Run: headless pygame with SDL's dummy video driver; simulated clock (each Clock.tick advances the game by its frame time, no real sleeping); random seed 0; keys injected as events and as key.get_pressed() state; mouse plan: one left click at the window centre at the start of phase 2, then a move to the lower-right quarter at the start of phase 3.
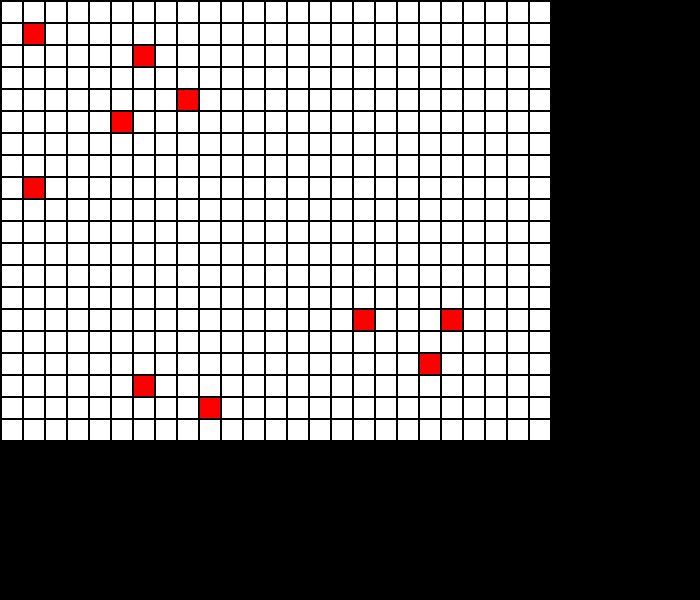
Frame 1 of 4 · flips 1–60 · no input
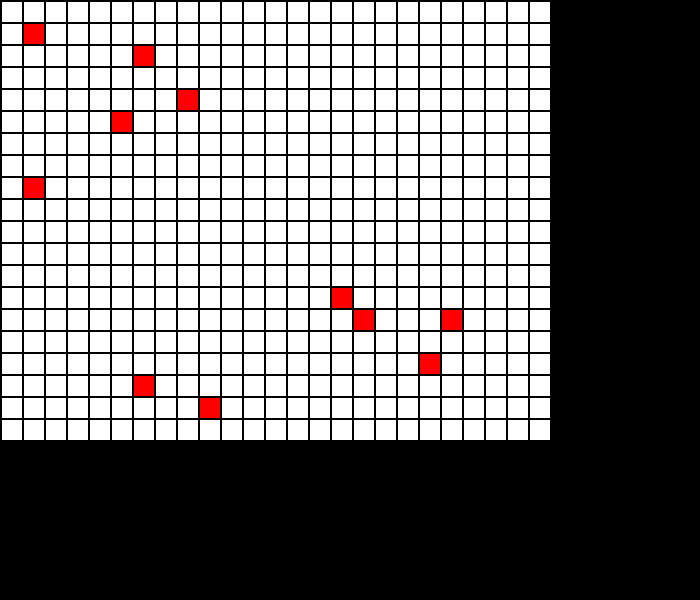
Frame 2 of 4 · flips 61–180 · clicked the window centre · tapped SPACE, RETURN · held RIGHT (→), D
Frame 3 of 4 · flips 181–300 · moved the mouse to the lower-right quarter · held DOWN (↓), S · screen unchanged from frame 2, image omitted
Frame 4 of 4 · flips 301–420 · held LEFT (←), A, UP (↑), W · screen unchanged from frame 3, image omitted

The pygame program that drew these frames:

import os, sys
import random
import pygame
from pygame.locals import *

pygame.init()
pygame.font.init()

size = width, height = 700, 600
speed = [1, 1]
white = 255, 255, 255
green = 0, 255, 0
red = 255, 0 , 0
black = 0, 0, 0
cellwidth = 20
cellheight = 20
margin = 2
totalRows = 20
totalColumns = 25

screen = pygame.display.set_mode(size)
clock = pygame.time.Clock()

grid = []

class Cell(object):
    def __init__(self):
        self.mine = False

for row in range(totalRows):
    grid.append([])
    for column in range(totalColumns):
        cell = Cell()
        grid[row].append(cell)

locs = [(row, col) for row in range(totalRows) for col in range(totalColumns)]
random.shuffle(locs)
for row, col in locs[:10]:
    grid[row][col].mine = True
    print("Mine added: ", row, col)

running = True
while running:
    for event in pygame.event.get():
        if event.type == pygame.QUIT: 
            running = False
        elif event.type == pygame.MOUSEBUTTONDOWN:
            pos = pygame.mouse.get_pos()
            column = pos[0] // (cellwidth + margin)
            row = pos[1] // (cellheight + margin)
            if event.button == 1:
                print("You pressed the left mouse button at:", pos, ":", column, row)
                grid[row][column].mine = True
            elif event.button == 3:
                print("You pressed the right mouse button at:", pos, ":", column, row)
                grid[row][column].mine = False

    screen.fill(black)
    for row in range(totalRows):
        for column in range(totalColumns):
            cellColor = white
            if grid[row][column].mine == True:
                cellColor = red
            cellX = (margin + cellwidth) * column + margin
            cellY = (margin + cellheight) * row + margin
            cell = pygame.Rect([cellX, cellY, cellwidth, cellheight])
            
            pygame.draw.rect(screen, cellColor, cell)

    pygame.display.flip()
    clock.tick(60)

pygame.quit()
